The GitHub repository iDanishDev/Maize-Disease-Detection contains a labelled image folder "dataset" with 4 categories: maize blight, maize common rust, maize gray leaf spot, maize healthy. Examples follow, each with its label.

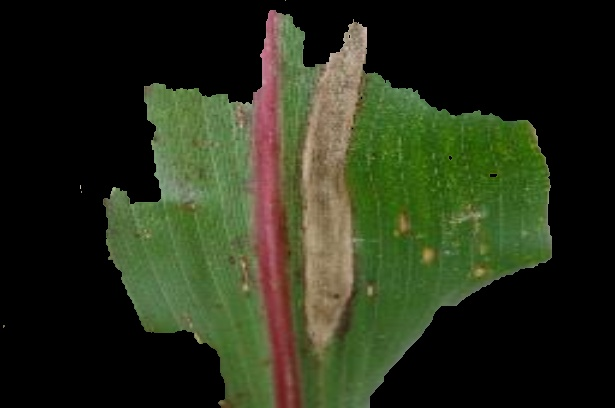
Label: maize blight

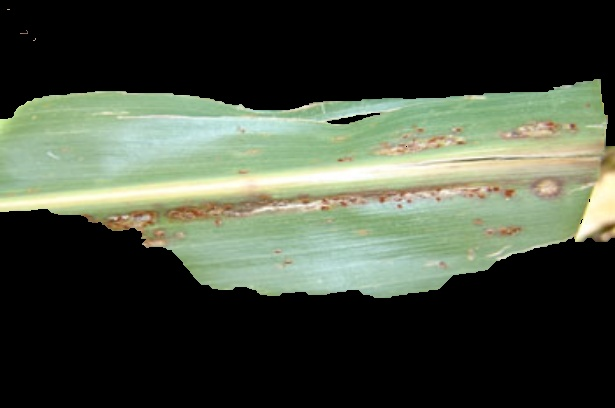
Label: maize common rust

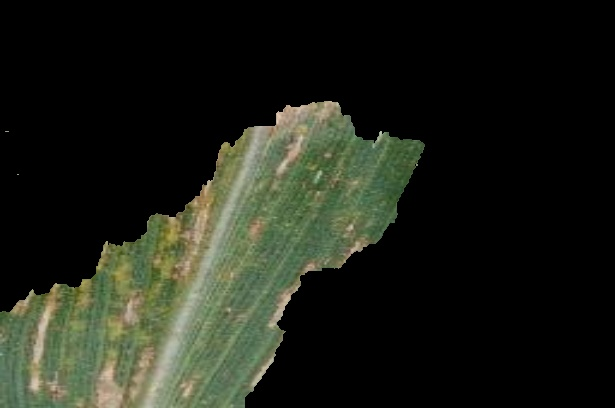
Label: maize gray leaf spot

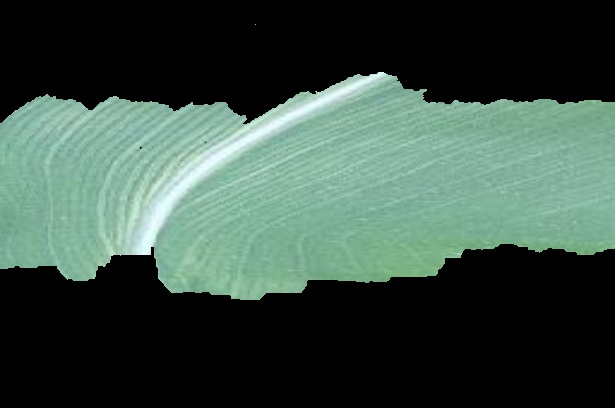
Label: maize healthy

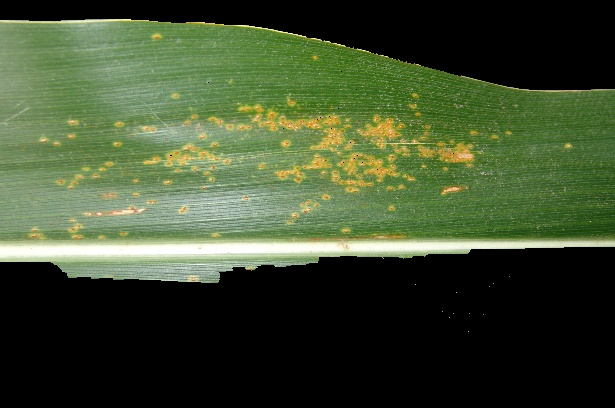
Label: maize common rust

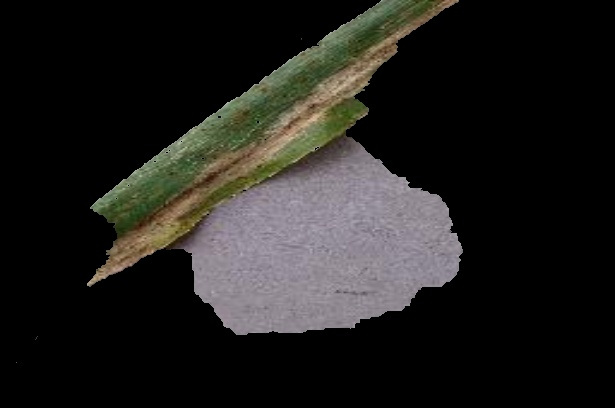
Label: maize blight
